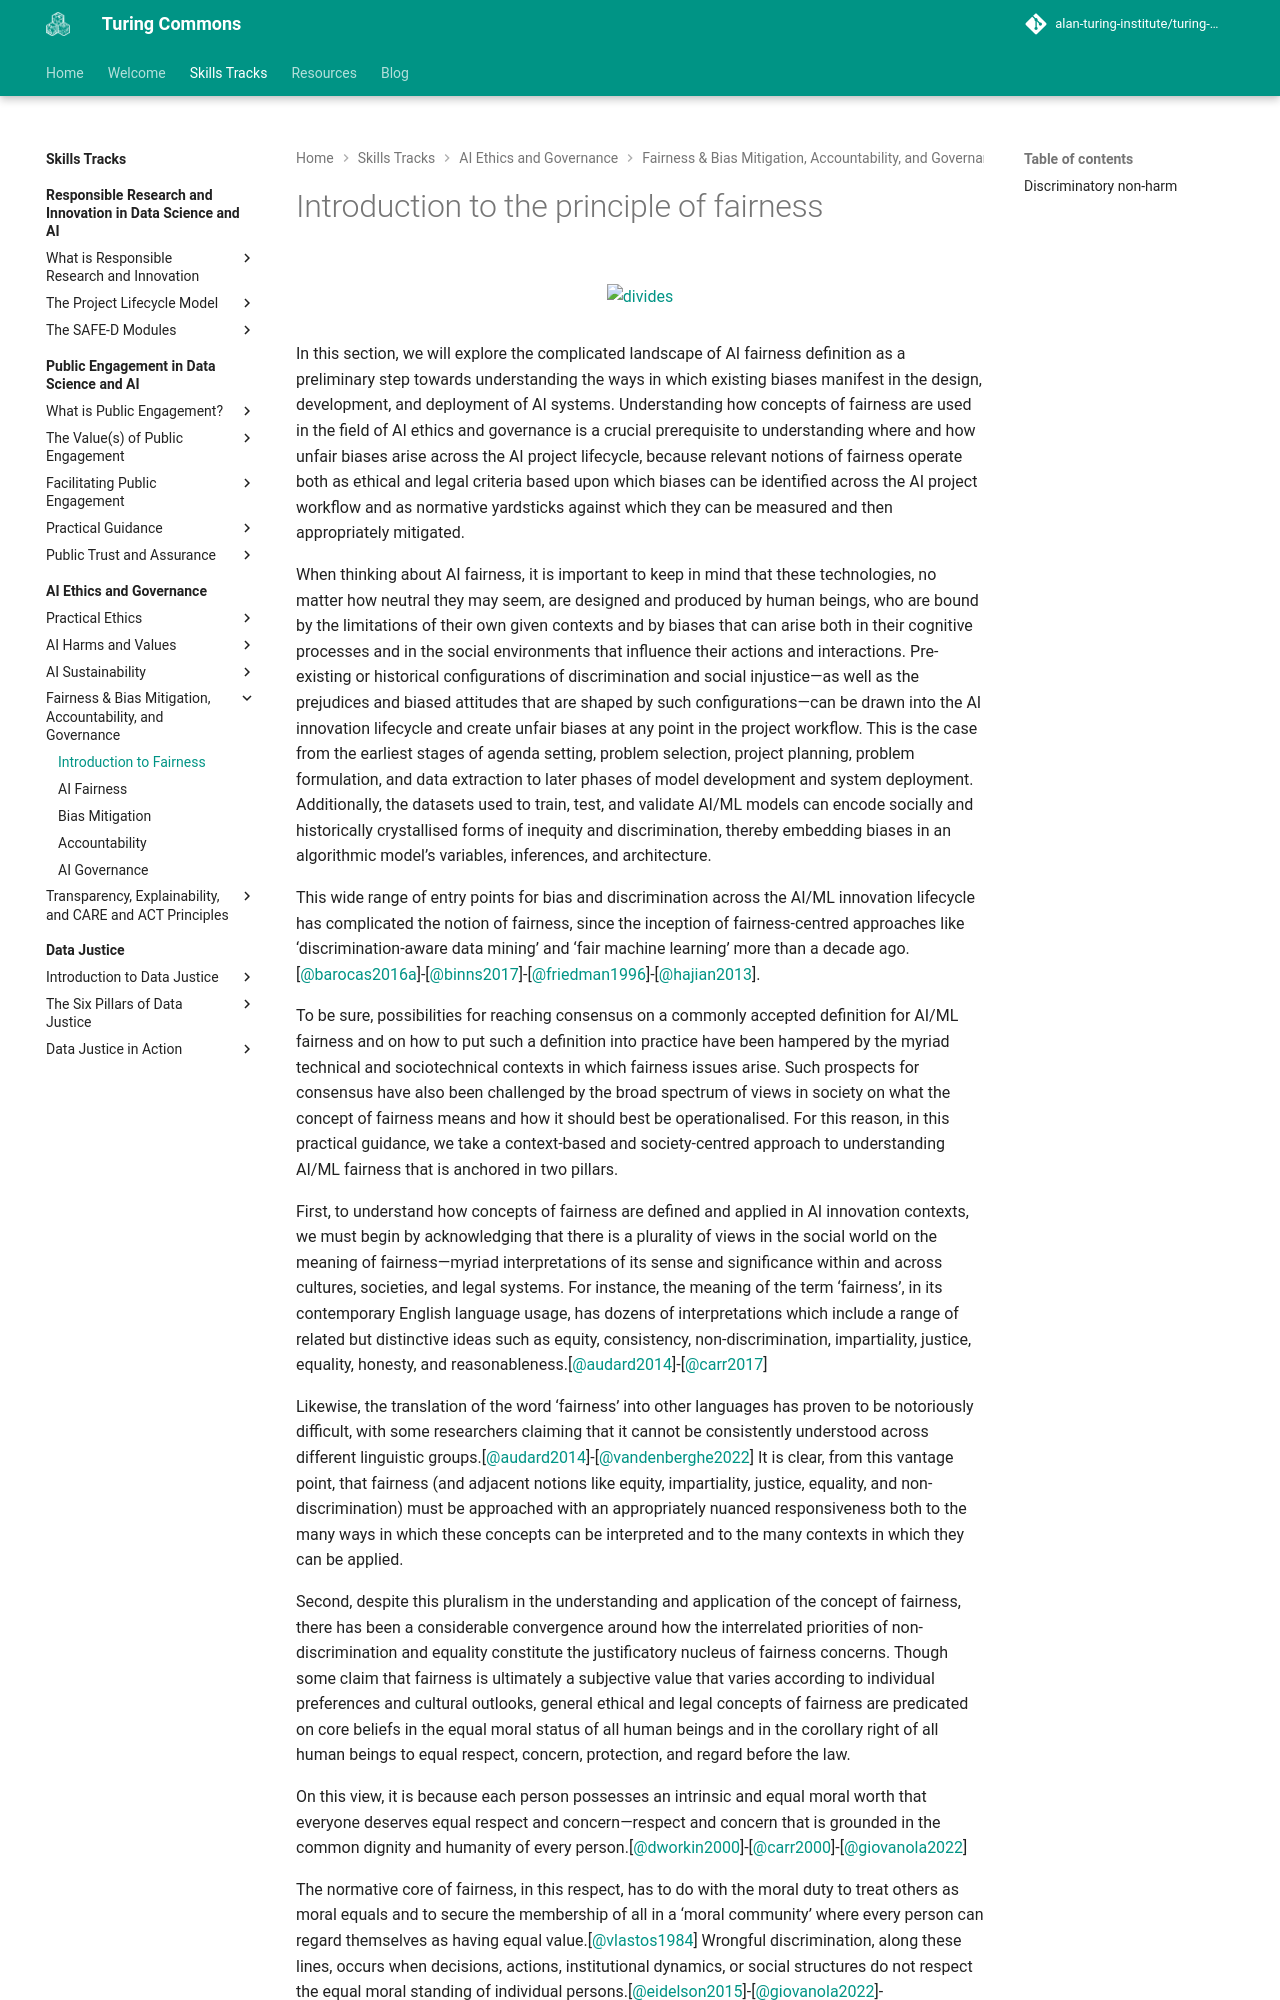

repository: alan-turing-institute/turing-commons · page: skills-tracks/aeg/chapter4/fairness/index.html · generator: mkdocs

# Introduction to the principle of fairness

<figure markdown>
  ![divides](https://raw.githubusercontent.com/alan-turing-institute/turing-commons/main/docs/assets/images/illustrations/assurance.png){ align="center" }
</figure>

In this section, we will explore the complicated landscape of AI fairness definition as a preliminary step towards understanding the ways in which existing biases manifest in the design, development, and deployment of AI systems. Understanding how concepts of fairness are used in the field of AI ethics and governance is a crucial prerequisite to understanding where and how unfair biases arise across the AI project lifecycle, because relevant notions of fairness operate both as ethical and legal criteria based upon which biases can be identified across the AI project workflow and as normative yardsticks against which they can be measured and then appropriately mitigated.  

When thinking about AI fairness, it is important to keep in mind that these technologies, no matter how neutral they may seem, are designed and produced by human beings, who are bound by the limitations of their own given contexts and by biases that can arise both in their cognitive processes and in the social environments that influence their actions and interactions. Pre-existing or historical configurations of discrimination and social injustice—as well as the prejudices and biased attitudes that are shaped by such configurations—can be drawn into the AI innovation lifecycle and create unfair biases at any point in the project workflow.  This is the case from the earliest stages of agenda setting, problem selection, project planning, problem formulation, and data extraction to later phases of model development and system deployment. Additionally, the datasets used to train, test, and validate AI/ML models can encode socially and historically crystallised forms of inequity and discrimination, thereby embedding biases in an algorithmic model’s variables, inferences, and architecture.

This wide range of entry points for bias and discrimination across the AI/ML innovation lifecycle has complicated the notion of fairness, since the inception of fairness-centred approaches like ‘discrimination-aware data mining’ and ‘fair machine learning’ more than a decade ago.[@barocas2016a]-[@binns2017]-[@friedman1996]-[@hajian2013].

To be sure, possibilities for reaching consensus on a commonly accepted definition for AI/ML fairness and on how to put such a definition into practice have been hampered by the myriad technical and sociotechnical contexts in which fairness issues arise. Such prospects for consensus have also been challenged by the broad spectrum of views in society on what the concept of fairness means and how it should best be operationalised. For this reason, in this practical guidance, we take a context-based and society-centred approach to understanding AI/ML fairness that is anchored in two pillars.

First, to understand how concepts of fairness are defined and applied in AI innovation contexts, we must begin by acknowledging that there is a plurality of views in the social world on the meaning of fairness—myriad interpretations of its sense and significance within and across cultures, societies, and legal systems. For instance, the meaning of the term ‘fairness’, in its contemporary English language usage, has dozens of interpretations which include a range of related but distinctive ideas such as equity, consistency, non-discrimination, impartiality, justice, equality, honesty, and reasonableness.[@audard2014]-[@carr2017] 
<!-- (Audard, 2014; Carr, 2017) -->
Likewise, the translation of the word ‘fairness’ into other languages has proven to be notoriously difficult, with some researchers claiming that it cannot be consistently understood across different linguistic groups.[@audard2014]-[@vandenberghe2022] It is clear, from this vantage point, that fairness (and adjacent notions like equity, impartiality, justice, equality, and non-discrimination) must be approached with an appropriately nuanced responsiveness both to the many ways in which these concepts can be interpreted and to the many contexts in which they can be applied. 

Second, despite this pluralism in the understanding and application of the concept of fairness, there has been a considerable convergence around how the interrelated priorities of non-discrimination and equality constitute the justificatory nucleus of fairness concerns. Though some claim that fairness is ultimately a subjective value that varies according to individual preferences and cultural outlooks, general ethical and legal concepts of fairness are predicated on core beliefs in the equal moral status of all human beings and in the corollary right of all human beings to equal respect, concern, protection, and regard before the law. 

On this view, it is because each person possesses an intrinsic and equal moral worth that everyone deserves equal respect and concern—respect and concern that is grounded in the common dignity and humanity of every person.[@dworkin2000]-[@carr2000]-[@giovanola2022]
<!-- Carr 2000 -->
The normative core of fairness, in this respect, has to do with the moral duty to treat others as moral equals and to secure the membership of all in a ‘moral community’ where every person can regard themselves as having equal value.[@vlastos1984] Wrongful discrimination, along these lines, occurs when decisions, actions, institutional dynamics, or social structures do not respect the equal moral standing of individual persons.[@eidelson2015]-[@giovanola2022]-[@sangiovanni2017]

Convergence around this centrality of equality and non-discrimination as an indispensable cornerstone of fairness concerns has also led to their widespread acceptance as normative anchors of both international human rights law and anti-discrimination and equality statutes. In human rights law, interlocking principles of equality and non-discrimination are taken to be essential preconditions for the realisation of all human rights insofar as equality and non-discrimination are implied in the guarantee of the equal enjoyment and protection of fundamental rights and freedoms to all human beings per se.[@clifford2013] For this reason, principles of equality and non-discrimination are treated as *jus cogens* in human rights law—i.e., they are treated as peremptory or foundational norms that permeate all human rights provisions and from which no derogation is permitted in any case.[@carozza2013]-[@clifford2013]
<!-- check clifford 2013 -->
